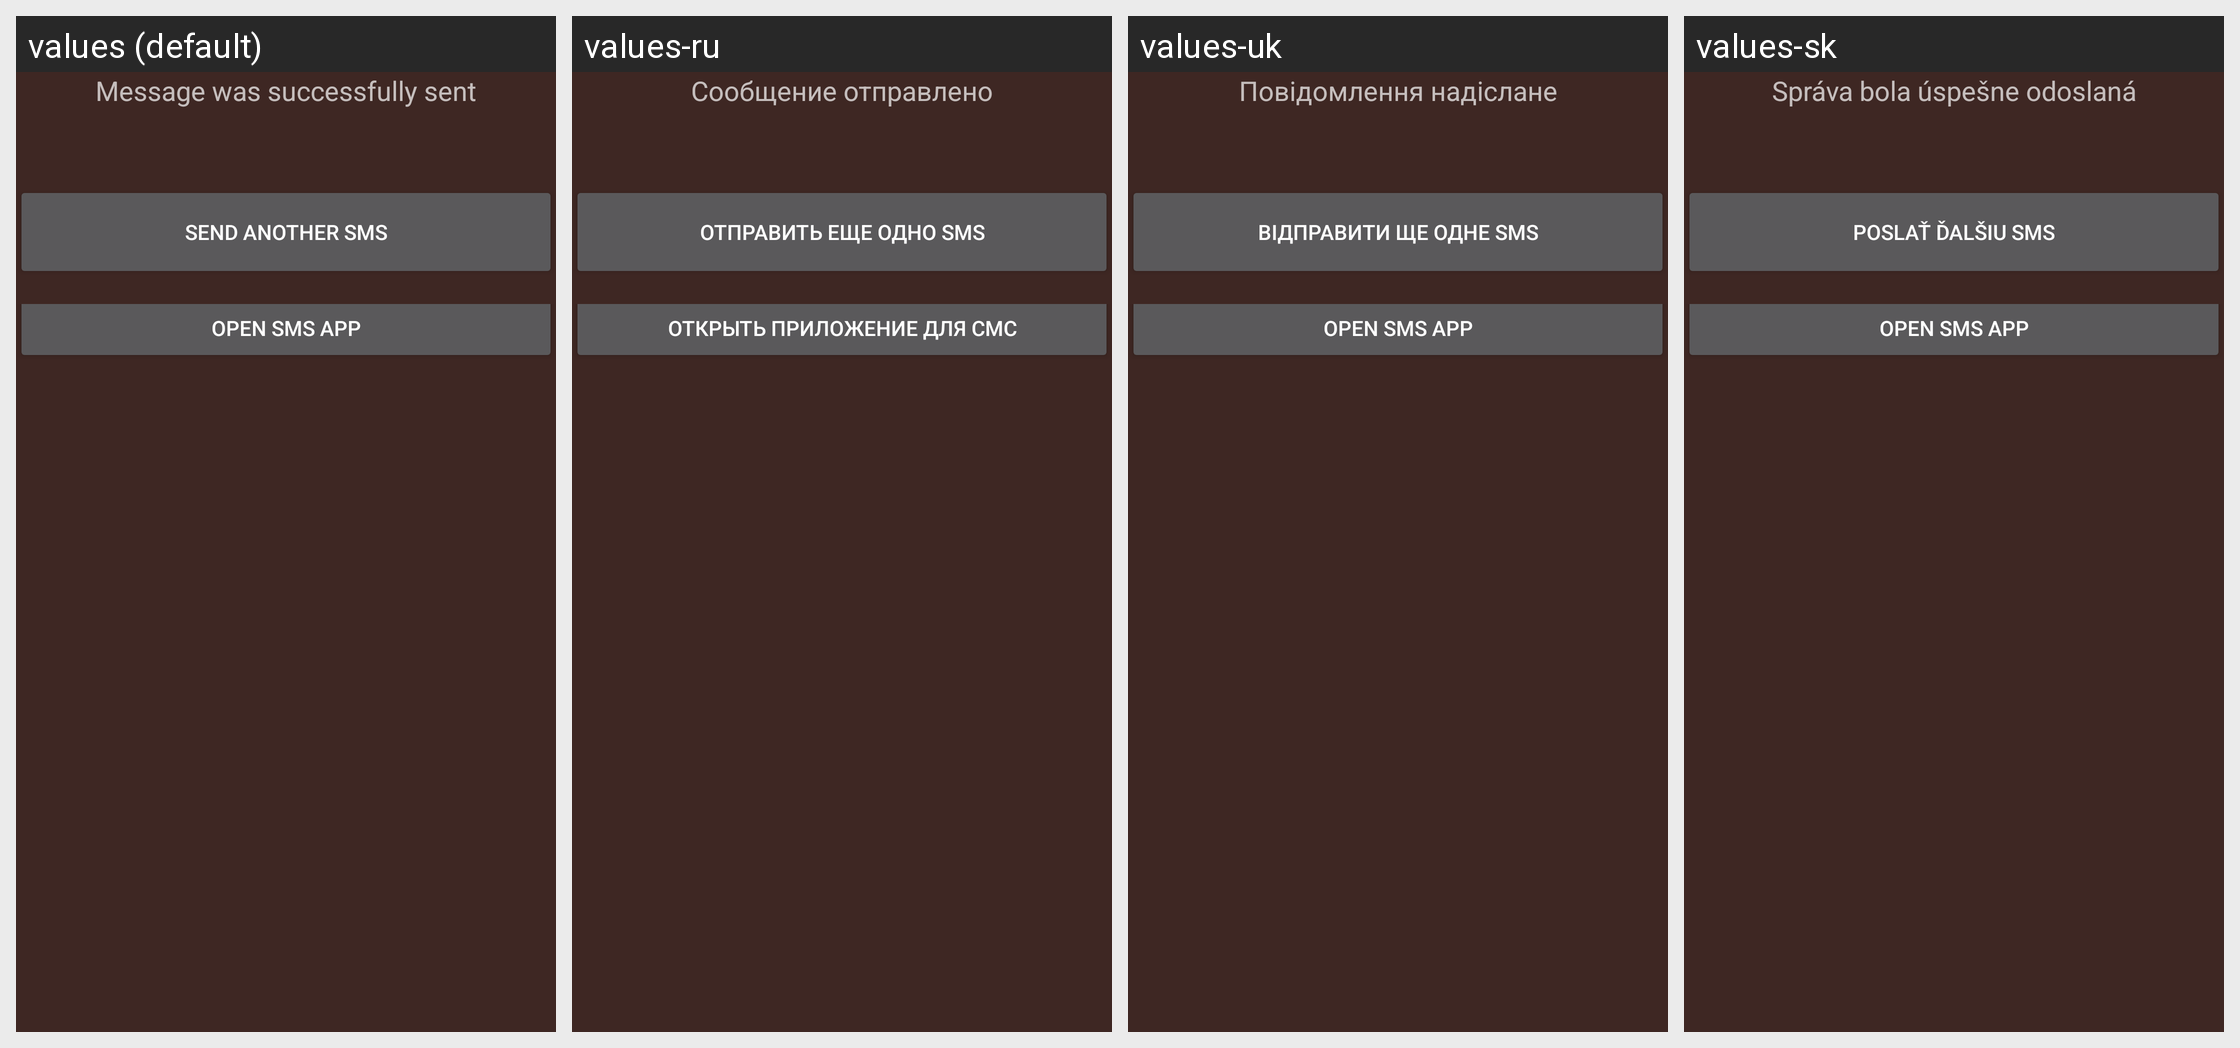

This grid shows one Android layout under several languages. Give, for every string resource on the screen, its name, the default text and each shown locale's text.
Android screen res/layout/activity_another_msg.xml rendered under 4 locales, left to right: values (default), values-ru, values-uk, values-sk. Device: Nexus 5 (rendered at 1080×1920; each locale shown at half size, 540×960, under a caption strip naming it); theme AppDefaultThemeDark.
Other locales in the repository, not shown: values-es, values-pt, values-sv.
Strings drawn on this screen, with the default value and each locale's value (text and hints the layout hard-codes, and strings that could not be matched under every locale, appear in the picture but are not listed):

sms_is_sent_msg
  values: Message was successfully sent
  values-ru: Сообщение отправлено
  values-uk: Повідомлення надіслане
  values-sk: Správa bola úspešne odoslaná

another_msg_button_text
  values: Send another SMS
  values-ru: Отправить еще одно SMS
  values-uk: Відправити ще одне SMS
  values-sk: Poslať ďalšiu SMS

another_msg_button_smsapp
  values: Open SMS App
  values-ru: Открыть приложение для СМС
  values-uk: Open SMS App
  values-sk: Open SMS App
